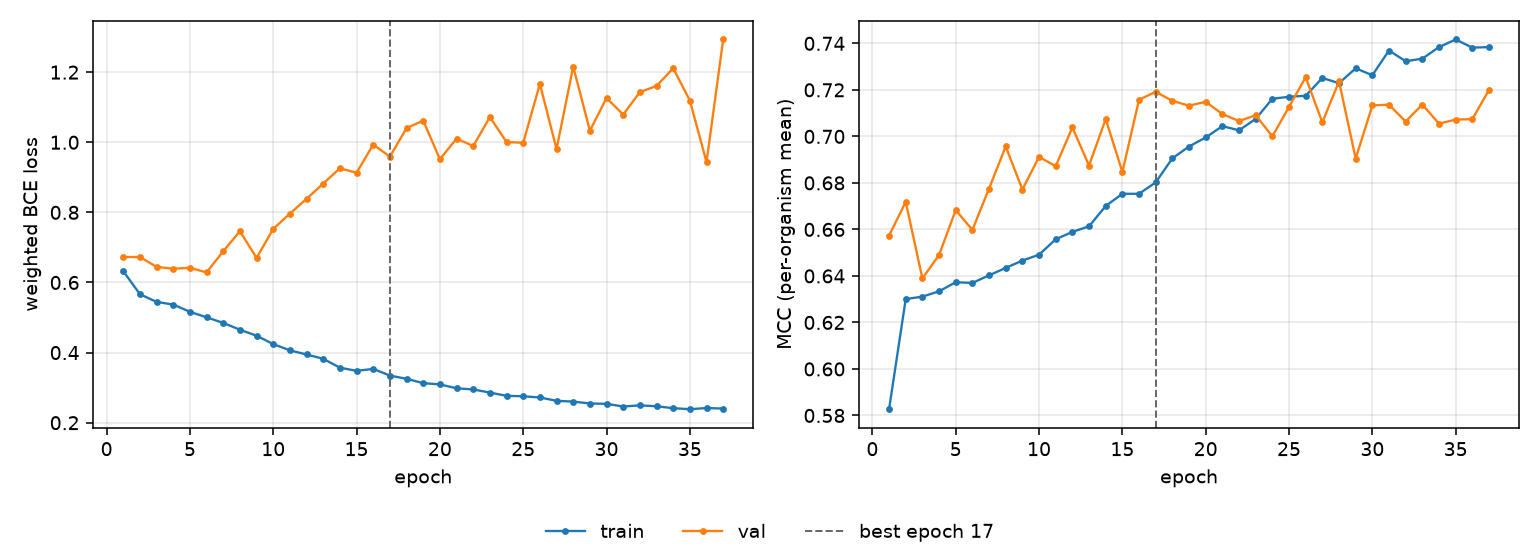

Data behind this chart, as committed beside it:
epoch, tr_loss, vl_loss, tr_mcc, vl_mcc, is_best
1, 0.6325, 0.6725, 0.5827, 0.6573, False
2, 0.5665, 0.6728, 0.63, 0.6718, False
3, 0.5446, 0.6445, 0.6311, 0.6389, False
4, 0.537, 0.6393, 0.6334, 0.649, False
5, 0.5163, 0.6417, 0.6373, 0.6683, False
6, 0.5007, 0.6288, 0.637, 0.6598, False
7, 0.4846, 0.6892, 0.6402, 0.6775, False
8, 0.4653, 0.7463, 0.6434, 0.6957, False
9, 0.4481, 0.6701, 0.6466, 0.6771, False
10, 0.4244, 0.753, 0.6491, 0.6912, False
11, 0.4063, 0.7963, 0.6558, 0.6872, False
12, 0.3946, 0.8388, 0.6589, 0.7039, False
13, 0.3823, 0.8821, 0.6613, 0.6875, False
14, 0.3569, 0.9258, 0.6701, 0.7075, False
15, 0.348, 0.913, 0.6753, 0.6847, False
16, 0.3534, 0.9934, 0.6753, 0.7158, False
17, 0.3345, 0.959, 0.6802, 0.7192, True
18, 0.3252, 1.04, 0.6906, 0.7153, False
19, 0.3128, 1.062, 0.6956, 0.7132, False
20, 0.3093, 0.9516, 0.6995, 0.7149, False
21, 0.2982, 1.01, 0.7044, 0.7096, False
22, 0.2949, 0.9893, 0.7026, 0.7066, False
23, 0.2859, 1.072, 0.7075, 0.7091, False
24, 0.2767, 1.001, 0.7162, 0.7, False
25, 0.2754, 0.9986, 0.717, 0.7127, False
26, 0.272, 1.167, 0.7175, 0.7254, False
27, 0.2624, 0.9805, 0.7251, 0.706, False
28, 0.2603, 1.216, 0.7229, 0.7237, False
29, 0.2548, 1.033, 0.7293, 0.6905, False
30, 0.254, 1.126, 0.7263, 0.7133, False
31, 0.2461, 1.079, 0.7369, 0.7136, False
32, 0.2496, 1.143, 0.7323, 0.7064, False
33, 0.2469, 1.161, 0.7334, 0.7137, False
34, 0.2414, 1.211, 0.7384, 0.7055, False
35, 0.2385, 1.119, 0.7417, 0.7072, False
36, 0.2419, 0.9432, 0.7382, 0.7074, False
37, 0.2403, 1.293, 0.7384, 0.72, False
